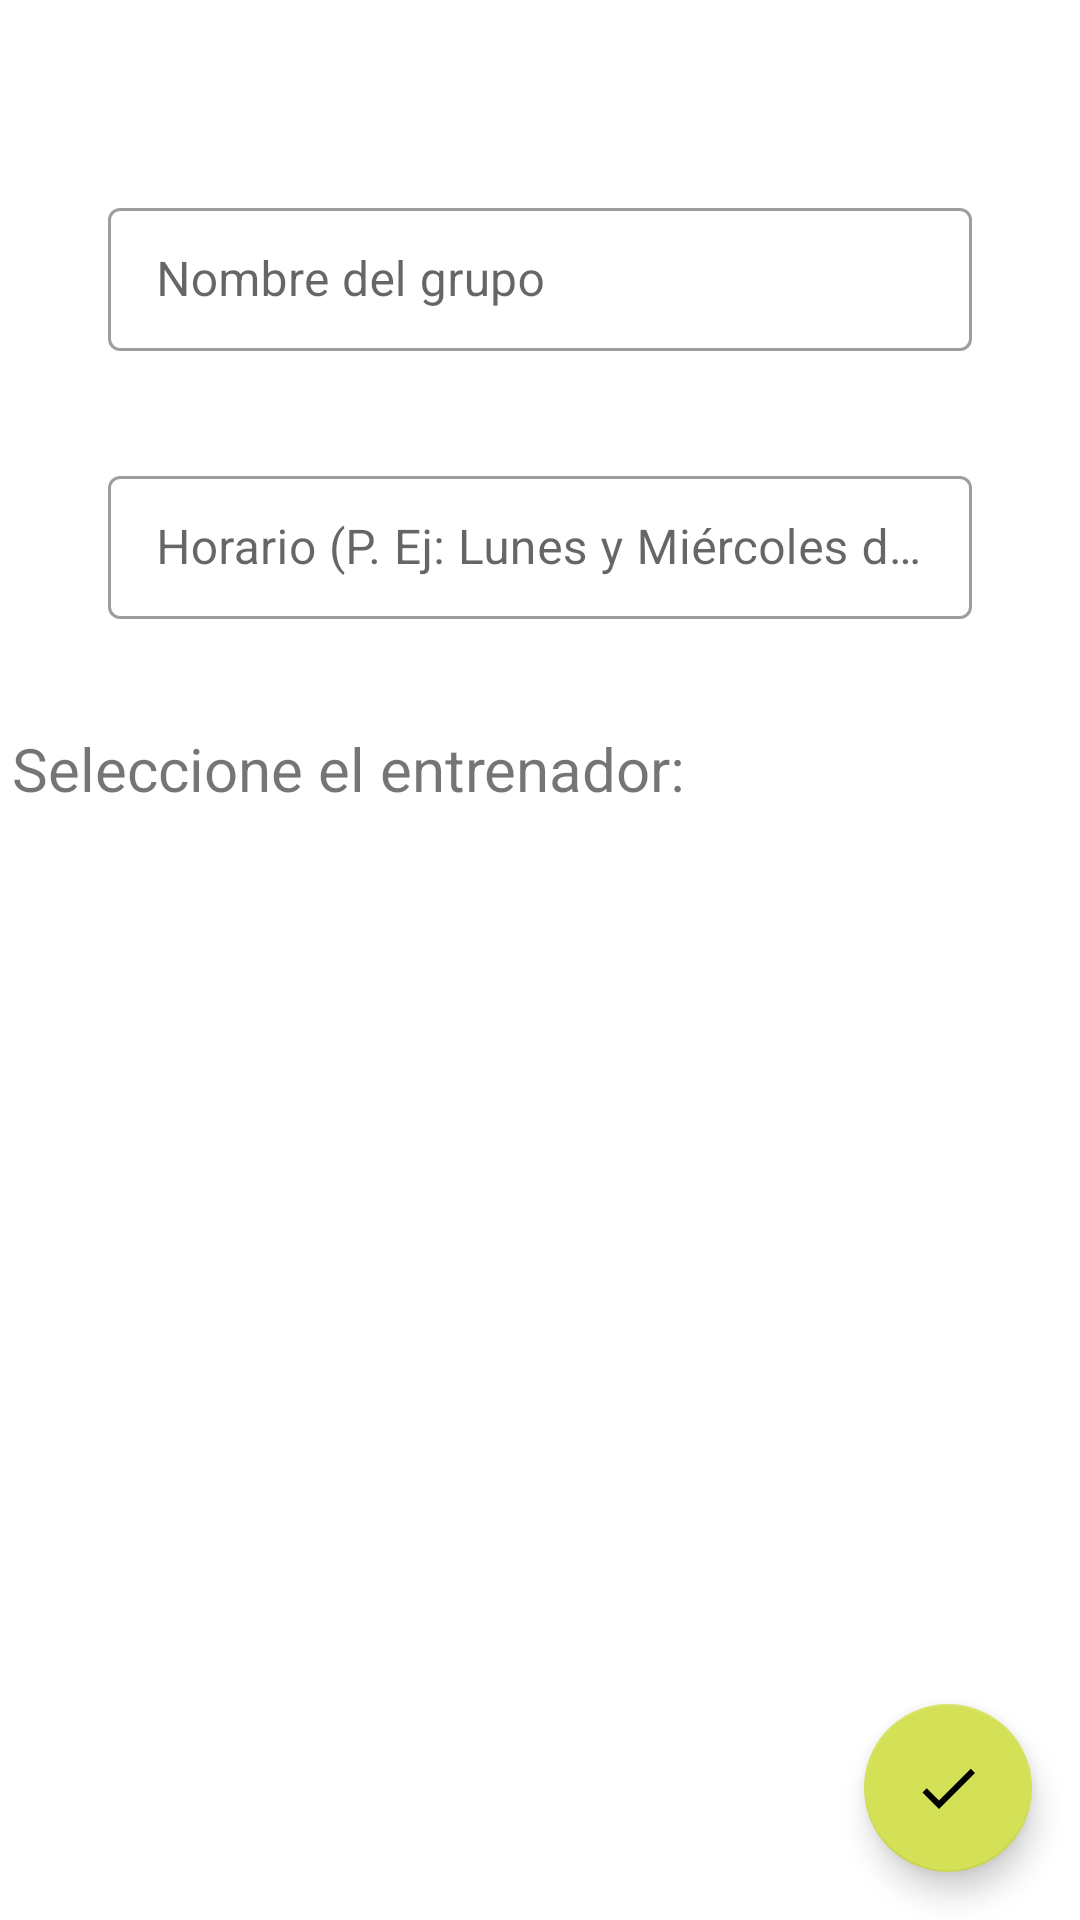

Produce the Android XML layout that renders to this screen, including the resource entries it uses.
<!-- AndroidManifest.xml: activity theme AppTheme.NoActionBar -->
<!-- res/layout/activity_crear_grupo.xml -->
<?xml version="1.0" encoding="utf-8"?>
<androidx.constraintlayout.widget.ConstraintLayout xmlns:android="http://schemas.android.com/apk/res/android"
    xmlns:app="http://schemas.android.com/apk/res-auto"
    android:orientation="vertical"
    android:layout_width="match_parent"
    android:layout_height="match_parent">

    <com.google.android.material.textfield.TextInputLayout
        android:id="@+id/til_crear_grupo_nombre"
        style="@style/Widget.MaterialComponents.TextInputLayout.OutlinedBox.Dense"
        android:layout_width="match_parent"
        android:layout_height="wrap_content"
        android:layout_marginStart="36dp"
        android:layout_marginTop="64dp"
        android:layout_marginEnd="36dp"
        android:hint="Nombre del grupo"
        app:errorEnabled="true"
        app:layout_constraintEnd_toEndOf="parent"
        app:layout_constraintStart_toStartOf="parent"
        app:layout_constraintTop_toTopOf="parent">

        <com.google.android.material.textfield.TextInputEditText
            android:layout_width="match_parent"
            android:layout_height="wrap_content"
            android:inputType="text" />
    </com.google.android.material.textfield.TextInputLayout>

    <com.google.android.material.textfield.TextInputLayout
        android:id="@+id/til_crear_grupo_horario"
        style="@style/Widget.MaterialComponents.TextInputLayout.OutlinedBox.Dense"
        android:layout_width="match_parent"
        android:layout_height="wrap_content"
        android:layout_marginStart="36dp"
        android:layout_marginTop="16dp"
        android:layout_marginEnd="36dp"
        android:hint="Horario (P. Ej: Lunes y Miércoles de 18:00 a 20:00)"
        app:errorEnabled="true"
        app:layout_constraintEnd_toEndOf="parent"
        app:layout_constraintStart_toStartOf="parent"
        app:layout_constraintTop_toBottomOf="@id/til_crear_grupo_nombre">

        <com.google.android.material.textfield.TextInputEditText
            android:layout_width="match_parent"
            android:layout_height="wrap_content"
            android:inputType="textLongMessage" />
    </com.google.android.material.textfield.TextInputLayout>

    <com.google.android.material.textview.MaterialTextView
        android:id="@+id/tv_crear_grupo_seleccionar_entrenador"
        android:layout_width="wrap_content"
        android:layout_height="wrap_content"
        android:text="Seleccione el entrenador:"
        android:layout_marginTop="16dp"
        android:layout_marginStart="4dp"
        android:textSize="20sp"
        app:layout_constraintTop_toBottomOf="@id/til_crear_grupo_horario"
        app:layout_constraintStart_toStartOf="parent"
        />

    <androidx.recyclerview.widget.RecyclerView
        android:id="@+id/rv_crear_grupo_entrenadores"
        android:layout_width="match_parent"
        android:layout_height="wrap_content"
        android:layout_marginTop="2dp"
        app:layout_constraintBottom_toBottomOf="parent"
        app:layout_constraintEnd_toEndOf="parent"
        app:layout_constraintStart_toStartOf="parent"
        app:layout_constraintTop_toBottomOf="@id/tv_crear_grupo_seleccionar_entrenador"
        app:layout_constraintVertical_bias="0.01999998" />

    <com.google.android.material.floatingactionbutton.FloatingActionButton
        android:id="@+id/btn_crear_grupo"
        android:layout_width="wrap_content"
        android:layout_height="wrap_content"
        android:layout_marginEnd="16dp"
        android:layout_marginBottom="16dp"
        android:src="@drawable/ic_check"
        app:layout_constraintBottom_toBottomOf="parent"
        app:layout_constraintEnd_toEndOf="parent" />


</androidx.constraintlayout.widget.ConstraintLayout>
<!-- resources referenced by this layout -->
<resources>
  <!-- drawable ic_check (drawable) -->
  <vector android:height="36dp" android:viewportHeight="24"
      android:viewportWidth="24" android:width="36dp" xmlns:android="http://schemas.android.com/apk/res/android">
      <path android:fillColor="@color/colorPrimaryDark" android:pathData="M21,7L9,19L3.5,13.5L4.91,12.09L9,16.17L19.59,5.59L21,7Z"/>
  </vector>
  <style name="AppTheme.NoActionBar">
          <item name="windowActionBar">false</item>
          <item name="windowNoTitle">true</item>
      </style>
  <color name="colorPrimaryDark">#2175F3</color>
</resources>
